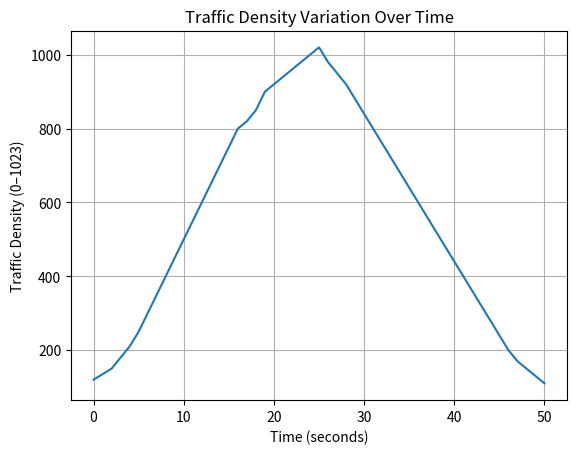

This figure's Python source:
import pandas as pd
import matplotlib.pyplot as plt
data =[
120, 135, 150, 180, 210, 250, 300, 350, 400, 450,
500, 550, 600, 650, 700, 750, 800, 820, 850, 900,
920, 940, 960, 980, 1000, 1020,
980, 950, 920, 880, 840, 800, 760, 720, 680, 640,
600, 560, 520, 480, 440, 400, 360, 320, 280, 240,
200, 170, 150, 130, 110
]
df = pd.DataFrame(data, columns=["Traffic Density"])

# Add time (seconds)
df["Time"] = range(0, len(df))

# Plot
plt.figure()
plt.plot(df["Time"], df["Traffic Density"])

plt.title("Traffic Density Variation Over Time")
plt.xlabel("Time (seconds)")
plt.ylabel("Traffic Density (0–1023)")

plt.grid()
plt.show()
